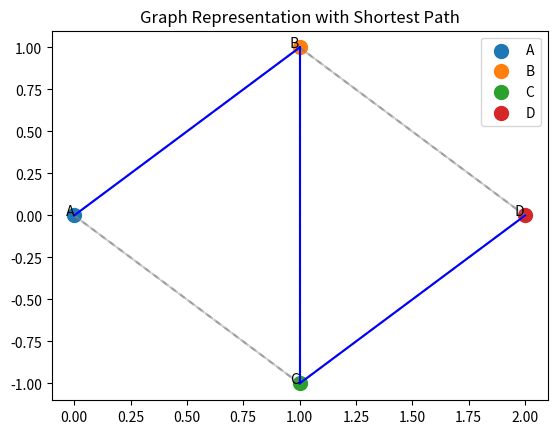

Python code for this plot:
import numpy as np
import matplotlib.pyplot as plt

def find_all_paths(graph, start, end, path=[], distances=[], all_paths=[]):
    path = path + [start]
    if len(distances) == 0:
        distances = [0]  # Initialize distance for the starting node
    
    # If we've reached the end node, save this path and its total distance
    if start == end:
        all_paths.append((path, sum(distances)))
        print(f"Path: {path} | Distance: {sum(distances)}")
        return

    # Explore neighbors recursively
    for neighbor, weight in graph[start].items():
        if neighbor not in path:  # Avoid cycles
            find_all_paths(graph, neighbor, end, path, distances + [weight], all_paths)

def shortest_path_from_all_paths(graph, start, end):
    all_paths = []
    find_all_paths(graph, start, end, all_paths=all_paths)
    
    # Select the path with the minimum distance
    if not all_paths:
        return None, float('inf')
    
    shortest_path, min_distance = min(all_paths, key=lambda x: x[1])
    return shortest_path, min_distance

# Example graph as adjacency list
graph = {
    'A': {'B': 1, 'C': 4},
    'B': {'A': 1, 'C': 2, 'D': 5},
    'C': {'A': 4, 'B': 2, 'D': 1},
    'D': {'B': 5, 'C': 1}
}

# Run to find all paths and shortest path
start, end = 'A', 'D'
path, distance = shortest_path_from_all_paths(graph, start, end)

print(f"\nShortest path from {start} to {end} is {path} with distance {distance}")

# Visualization
positions = {'A': (0, 0), 'B': (1, 1), 'C': (1, -1), 'D': (2, 0)}
plt.figure()
for node, pos in positions.items():
    plt.scatter(*pos, label=node, s=100)
    plt.text(pos[0], pos[1], f' {node}', ha='right')

# Plot edges
for node, neighbors in graph.items():
    for neighbor, weight in neighbors.items():
        x_values = [positions[node][0], positions[neighbor][0]]
        y_values = [positions[node][1], positions[neighbor][1]]
        plt.plot(x_values, y_values, 'gray', linestyle='--', alpha=0.5)

# Highlight the shortest path
for i in range(len(path) - 1):
    start, end = path[i], path[i + 1]
    x_values = [positions[start][0], positions[end][0]]
    y_values = [positions[start][1], positions[end][1]]
    plt.plot(x_values, y_values, 'blue')

plt.legend()
plt.title("Graph Representation with Shortest Path")
plt.show()
